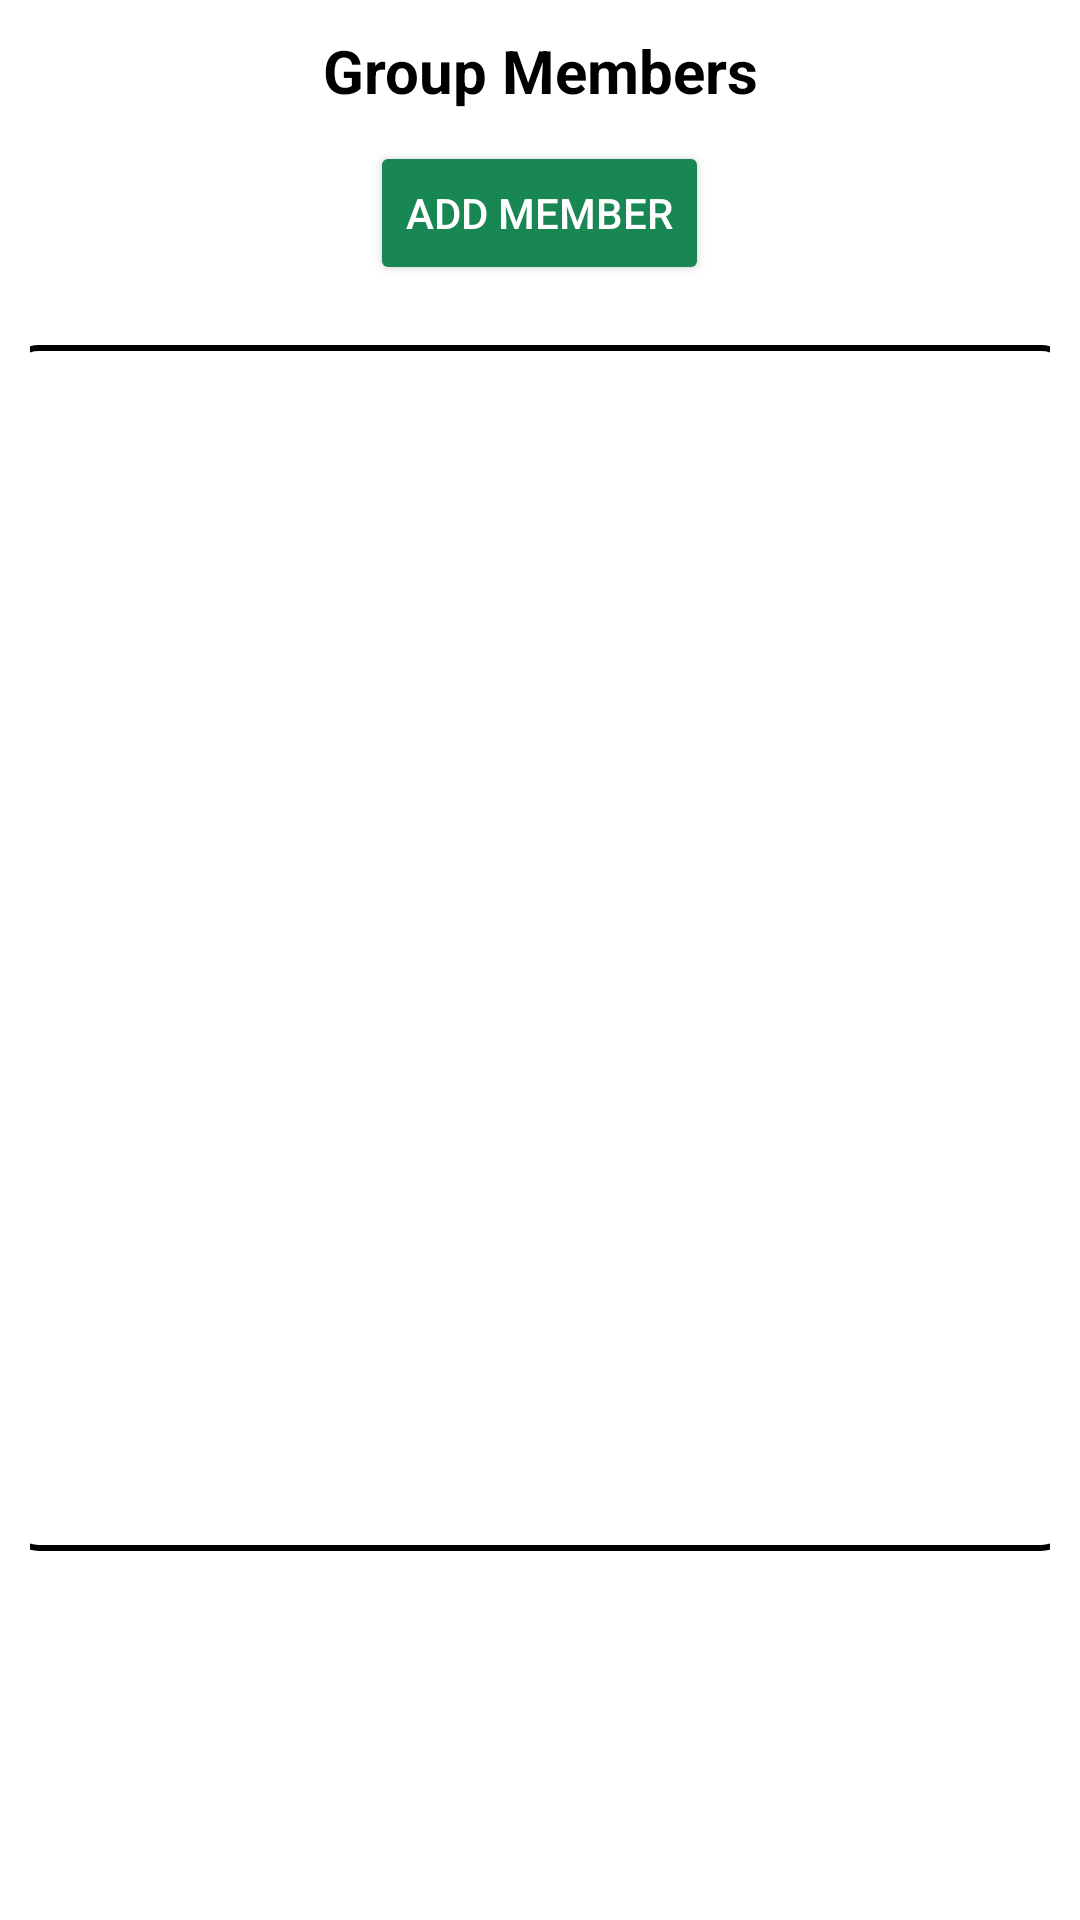

Android layout source for this screen:
<!-- AndroidManifest.xml: application theme Theme.Assignermobile -->
<!-- res/layout/activity_group_members.xml -->
<?xml version="1.0" encoding="utf-8"?>
<LinearLayout xmlns:android="http://schemas.android.com/apk/res/android"
    xmlns:app="http://schemas.android.com/apk/res-auto"
    xmlns:tools="http://schemas.android.com/tools"
    android:layout_width="match_parent"
    android:layout_height="match_parent"
    android:orientation="vertical"
    tools:context=".activities.groups.GroupMembersActivity">

    <LinearLayout
        android:layout_width="match_parent"
        android:layout_height="wrap_content"
        android:orientation="vertical"
        android:padding="10dp">

        <TextView
            android:layout_width="match_parent"
            android:layout_height="wrap_content"
            android:text="Group Members"
            android:textAlignment="center"
            android:textColor="@color/black"
            android:textSize="20sp"
            android:textStyle="bold" />

        <Button
            android:id="@+id/groupMembersAddMemberButton"
            android:layout_width="wrap_content"
            android:layout_height="wrap_content"
            android:layout_gravity="center_horizontal"
            android:layout_marginTop="10dp"
            android:backgroundTint="@color/success"
            android:text="Add Member"
            android:textColor="@color/white"/>

        <androidx.recyclerview.widget.RecyclerView
            android:id="@+id/groupMembersRecyclerView"
            android:layout_width="356dp"
            android:layout_height="402dp"
            android:layout_gravity="center_horizontal"
            android:layout_marginTop="20dp"
            android:background="@drawable/border_black"
            android:orientation="vertical"
            android:overScrollMode="never"
            android:padding="10dp" />

    </LinearLayout>

</LinearLayout>
<!-- resources referenced by this layout -->
<resources>
  <color name="black">#FF000000</color>
  <color name="success">#198754</color>
  <color name="white">#FFFFFFFF</color>
  <!-- drawable border_black (drawable) -->
  <?xml version="1.0" encoding="utf-8"?>
  <shape xmlns:android="http://schemas.android.com/apk/res/android"
      android:shape="rectangle"
      >
  
      <corners android:radius="10dp" />
      <stroke android:width="2dp" android:color="@color/black" />
  </shape>
  <style name="Theme.Assignermobile" parent="Theme.MaterialComponents.DayNight.DarkActionBar">
          
          <item name="colorPrimary">@color/purple_500</item>
          <item name="colorPrimaryVariant">@color/purple_700</item>
          <item name="colorOnPrimary">@color/white</item>
          
          <item name="colorSecondary">@color/teal_200</item>
          <item name="colorSecondaryVariant">@color/teal_700</item>
          <item name="colorOnSecondary">@color/black</item>
          
          <item name="android:statusBarColor">?attr/colorPrimaryVariant</item>
          
      </style>
  <color name="purple_500">#FF6200EE</color>
  <color name="purple_700">#FF3700B3</color>
  <color name="teal_200">#FF03DAC5</color>
  <color name="teal_700">#FF018786</color>
</resources>
